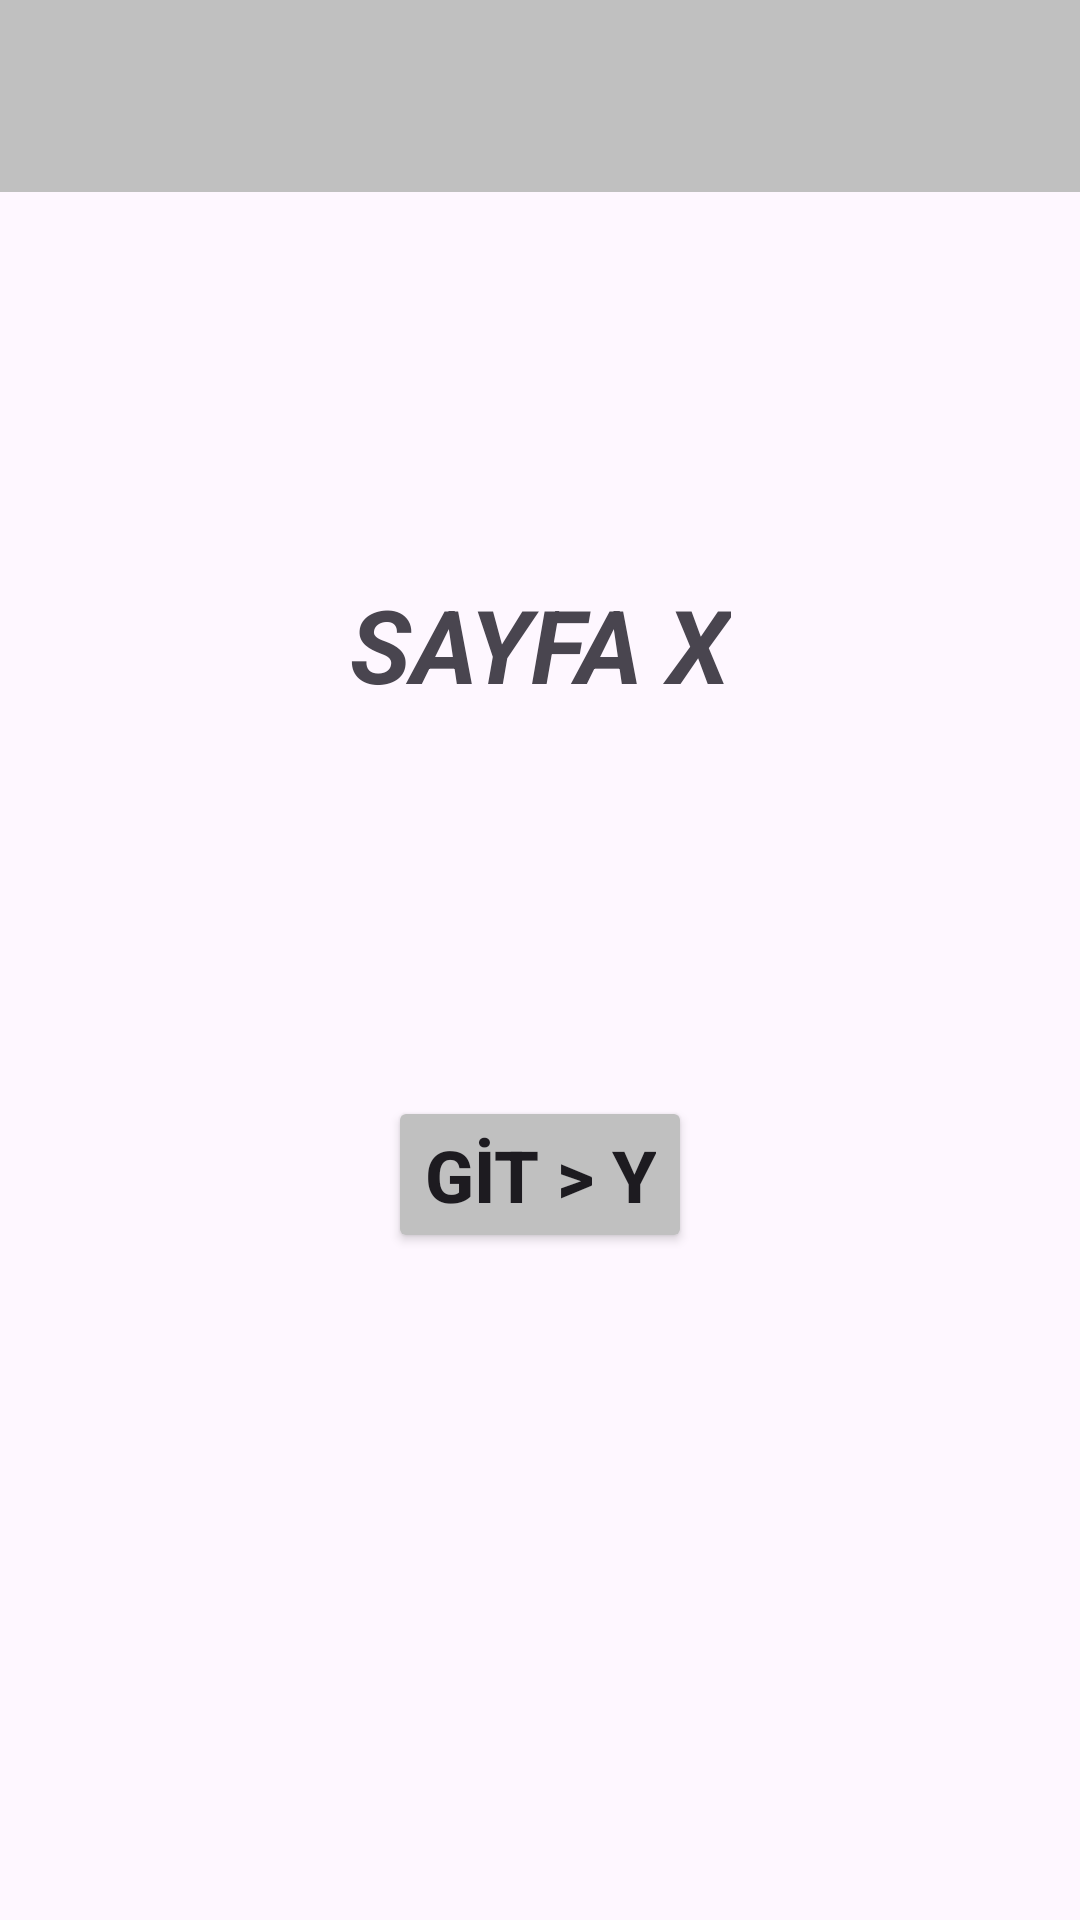

Reconstruct the res/layout file that produces this screen, plus the resources it refers to.
<!-- AndroidManifest.xml: application theme Theme.PupilicaOdev4 -->
<!-- res/layout/fragment_sayfa_x.xml -->
<?xml version="1.0" encoding="utf-8"?>
<androidx.constraintlayout.widget.ConstraintLayout xmlns:android="http://schemas.android.com/apk/res/android"
    xmlns:app="http://schemas.android.com/apk/res-auto"
    xmlns:tools="http://schemas.android.com/tools"
    android:layout_width="match_parent"
    android:layout_height="match_parent"
    tools:context=".SayfaXFragment">

    <androidx.appcompat.widget.Toolbar
        android:id="@+id/toolbar3"
        android:layout_width="0dp"
        android:layout_height="wrap_content"
        android:background="@color/sayfaX"
        android:minHeight="?attr/actionBarSize"
        android:theme="?attr/actionBarTheme"
        app:layout_constraintEnd_toEndOf="parent"
        app:layout_constraintHorizontal_bias="0.5"
        app:layout_constraintStart_toStartOf="parent"
        app:layout_constraintTop_toTopOf="parent" />

    <TextView
        android:id="@+id/textView3"
        android:layout_width="wrap_content"
        android:layout_height="wrap_content"
        android:layout_marginTop="128dp"
        android:text="SAYFA X"
        android:textSize="34sp"
        android:textStyle="bold|italic"
        app:layout_constraintEnd_toEndOf="parent"
        app:layout_constraintHorizontal_bias="0.5"
        app:layout_constraintStart_toStartOf="parent"
        app:layout_constraintTop_toBottomOf="@+id/toolbar3" />

    <Button
        android:id="@+id/buttonXYGit"
        android:layout_width="wrap_content"
        android:layout_height="wrap_content"
        android:layout_marginTop="128dp"
        android:backgroundTint="@color/sayfaX"
        android:text="GİT > Y"
        android:textSize="24sp"
        android:textStyle="bold"
        app:layout_constraintEnd_toEndOf="parent"
        app:layout_constraintHorizontal_bias="0.5"
        app:layout_constraintStart_toStartOf="parent"
        app:layout_constraintTop_toBottomOf="@+id/textView3" />
</androidx.constraintlayout.widget.ConstraintLayout>
<!-- resources referenced by this layout -->
<resources>
  <color name="sayfaX">#C0C0C0</color>
  <style name="Theme.PupilicaOdev4" parent="Base.Theme.PupilicaOdev4" />
  <style name="Base.Theme.PupilicaOdev4" parent="Theme.Material3.DayNight.NoActionBar">
          
          
      </style>
</resources>
